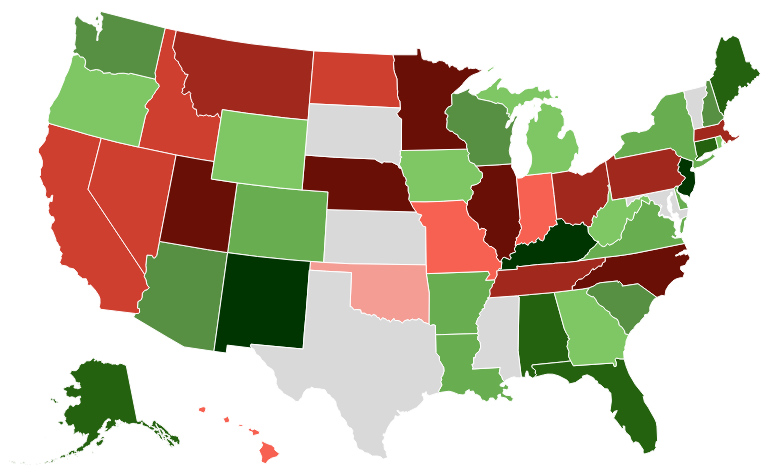
D3 v3 page, settled after 360 driven frames (6 s of simulated time); the page loaded 2 data file(s).



/*  This visualization was made possible by modifying code provided by:

Scott Murray, Choropleth example from "Interactive Data Visualization for the Web" 
https://github.com/alignedleft/d3-book/blob/master/chapter_12/05_choropleth.html   
		
Malcolm Maclean, tooltips example tutorial
http://www.d3noob.org/2013/01/adding-tooltips-to-d3js-graph.html

Mike Bostock, Pie Chart Legend
http://bl.ocks.org/mbostock/3888852  */

		
//Width and height of map
var width = 800;
var height = 500;
var Postive_Users = [];
var Negative_Users = [];
var Postive_Tweets = [];
var Negative_Tweets = [];
var Pos=[] , Neg =[];
var cityNames = ["Alabama","Alaska","Arizona","Arkansas","California","Colorado","Connecticut","Delaware","District of Columbia","Florida","Georgia","Hawaii",
"Idaho","Illinois","Indiana","Iowa","Kansas","Kentucky","Louisiana","Maine","Maryland","Massachusetts","Michigan","Minnesota","Mississippi","Missouri",
"Montana","Nebraska","Nevada","New Hampshire","New Jersey","New Mexico","New York","North Carolina","North Dakota","Ohio","Oklahoma","Oregon","Pennsylvania",
"Puerto Rico","Rhode Island","South Carolina","South Dakota","Tennessee","Texas","Utah","Vermont","Virginia","Washington","West Virginia","Wisconsin","Wyoming"
]
// D3 Projection
var projection = d3.geo.albersUsa()
				   .translate([width/2, height/2])    // translate to center of screen
				   .scale([1000]);          // scale things down so see entire US
        
// Define path generator
var path = d3.geo.path()               // path generator that will convert GeoJSON to SVG paths
		  	 .projection(projection);  // tell path generator to use albersUsa projection

		
// Define linear scale for output
var color = d3.scale.linear()
			  .range(["rgb(213,222,217)","rgb(180,20,40)","rgb(84,150,55)","rgb(217,91,67)"]);
var colorGreen2Red =d3.scale.linear()
			  .range(["#6a0f05","#a1281c","#ce3f30","#f76151","#f49d94",
			  "rgb(217,217,217)",
			  "#7fc765","#69ad51","#589043","#25620f"]);




var legendText = ["Most Tweets", "Positive States", "Negative States", "Neutral States"];

//Create SVG element and append map to the SVG
var svg = d3.select("body")
			.append("svg")
			.attr("width", width)
			.attr("height", height);
        
// Append Div for tooltip to SVG
var div = d3.select("body")
		    .append("div")   
    		.attr("class", "tooltip")               
    		.style("opacity", 0);

// Load in my states data!
d3.csv("mapprop.csv", function(data) {
color.domain([0,1,2,3,4,5,6,7,8,9,10]); // setting the range of the input data
colorGreen2Red.domain([0,1,2,3,4,5,6,7,8,9,10]); // setting the range of the input data
// Load GeoJSON data and merge with states data
d3.json("us-states.json", function(json) {

// Loop through each state data value in the .csv file
for (var i = 0; i < data.length; i++) {

	// Grab State Name
	var dataState = data[i].state;

	// Grab data value 
	var dataValue = data[i].ColorValue;
	
	Postive_Users[i] = data[i].PosAmount;
	Negative_Users[i] = data[i].NegAmount;
	Postive_Tweets[i] = data[i].PosTweet;
	Negative_Tweets[i] = data[i].NegTweet;
	//Pos[i] = data[i].PosAmount;
	
	//Neg[i] = data[i].NegAmount;

	// Find the corresponding state inside the GeoJSON
	for (var j = 0; j < json.features.length; j++)  {
		var jsonState = json.features[j].properties.name;

		if (dataState == jsonState) {

		// Copy the data value into the JSON
		json.features[j].properties.visited = dataValue; 

		// Stop looking through the JSON
		break;
		}
	}
}
		
// Bind the data to the SVG and create one path per GeoJSON feature
svg.selectAll("path")
	.data(json.features)
	.enter()
	.append("path")
	.attr("d", path)
	.style("stroke", "#fff")
	.style("stroke-width", "1")
	.on("mouseover", function(d) { 
	//console.log(d.id);  
	

	/////////////////////////////////////////////////////////////////////////////////

		var index;		
				cityNames.some(function(entry, i) {
			if (entry == d.properties.name) {
				index = i;
				return true;
			}
		});
		//console.log(index);
		///console.log(Pos[d.id]);  
		///console.log(Neg[d.id]); 
	
    	div.transition()        
      	   .duration(200)      
           .style("opacity", .9);  
           div.html(
		   "City = " +d.properties.name +  "<br/>" +
		   "Pos/Neg  = " +d.properties.visited + "0%"+ "<br/>" +
		   "Postive Users = " +Postive_Users[index] +  "<br/>" +
		   "Negative Users = " +Negative_Users[index] +  "<br/>" +
		   "Postive Tweets = " +Postive_Tweets[index] +  "<br/>" +
		   "Negative Tweets = " +Negative_Tweets[index] +  "<br/>" 
		   )
           .style("left", (d3.event.pageX) + "px")	   
           .style("top", (d3.event.pageY - 28) + "px");   
	})
	.on("mouseout", function() { div.transition().style("opacity", 0);  })
	.style("fill", function(d) {
	
	// Get data value
	var value = d.properties.visited;
	console.log(value);
	if (value) {
	//If value exists…
	return colorGreen2Red(value);
	} else {
	//If value is undefined…
	return colorGreen2Red(5);
	}
});



// Circle !
/*		 
// Map the cities I have lived in!
d3.csv("cities-lived.csv", function(data) {

svg.selectAll("circle")
	.data(data)
	.enter()
	.append("circle")
	.attr("cx", function(d) {
		return projection([d.lon, d.lat])[0];
	})
	.attr("cy", function(d) {
		return projection([d.lon, d.lat])[1];
	})
	.attr("r", function(d) {
		return Math.sqrt(d.years) * 4;
	})
		.style("fill", "rgb(217,91,67)")	
		.style("opacity", 0.85)	

	// Modification of custom tooltip code provided by Malcolm Maclean, "D3 Tips and Tricks" 
	// http://www.d3noob.org/2013/01/adding-tooltips-to-d3js-graph.html
	.on("mouseover", function(d) {  

		  
    	div.transition()        
      	   .duration(200)      
           .style("opacity", .9);      
           div.text(d.place)
           .style("left", (d3.event.pageX) + "px")     
           .style("top", (d3.event.pageY - 28) + "px");    
	})   

    // fade out tooltip on mouse out               
    .on("mouseout", function(d) {       
        div.transition()        
           .duration(500)      
           .style("opacity", 0);   
    });
});  
  */  
 /* 
// Modified Legend Code from Mike Bostock: http://bl.ocks.org/mbostock/3888852
var legend = d3.select("body").append("svg")
      			.attr("class", "legend")
     			.attr("width", 140)
    			.attr("height", 200)
   				.selectAll("g")
   				.data(color.domain().slice().reverse())
   				.enter()
   				.append("g")
     			.attr("transform", function(d, i) { return "translate(0," + i * 20 + ")"; });

  	legend.append("rect")
   		  .attr("width", 18)
   		  .attr("height", 18)
   		  .style("fill", color);

  	legend.append("text")
  		  .data(legendText)
      	  .attr("x", 24)
      	  .attr("y", 9)
      	  .attr("dy", ".35em")
      	  .text(function(d) { return d; }); */
	});

});


### data: mapprop.csv
ID, state, ColorValue, PosAmount, NegAmount, PosTweet, NegTweet
0, Alabama, 9, 1001, 2001, 234, 700
1, Alaska, 9, 1002, 2002, 235, 701
2, Arizona, 8, 1003, 2003, 236, 702
3, Arkansas, 7, 1004, 2004, 237, 703
4, California, 2, 1005, 2005, 238, 704
5, Colorado, 7, 1006, 2006, 239, 705
6, Connecticut, 9, 1007, 2007, 240, 706
7, Delaware, 7, 1008, 2008, 241, 707
8, District of Columbia, 5, 1008, 2008, 242, 708
9, Florida, 9, 1009, 2009, 243, 709
10, Georgia, 6, 1010, 2010, 244, 710
11, Hawaii, 3, 1011, 2011, 245, 711
12, Idaho, 2, 1011, 2011, 246, 712
13, Illinois, 0, 1012, 2012, 247, 713
14, Indiana, 3, 1013, 2013, 248, 714
15, Iowa, 6, 1014, 2014, 249, 715
16, Kansas, 5, 1015, 2015, 250, 716
17, Kentucky, 10, 1016, 2016, 251, 717
18, Louisiana, 7, 1017, 2017, 252, 718
19, Maine, 9, 1018, 2018, 253, 719
20, Maryland, 5, 1019, 2019, 254, 720
21, Massachusetts, 1, 1020, 2020, 255, 721
22, Michigan, 6, 1021, 2021, 256, 722
23, Minnesota, 0, 1022, 2022, 257, 723
24, Mississippi, 5, 1023, 2023, 258, 724
25, Missouri, 3, 1024, 2024, 259, 725
26, Montana, 1, 1025, 2025, 260, 726
27, Nebraska, 0, 1026, 2026, 261, 727
28, Nevada, 2, 1027, 2027, 262, 728
29, New Hampshire, 8, 1028, 2028, 263, 729
30, New Jersey, 10, 1029, 2029, 264, 730
31, New Mexico, 10, 1030, 2030, 265, 731
32, New York, 7, 1031, 2031, 266, 732
33, North Carolina, 0, 1032, 2032, 267, 733
34, North Dakota, 2, 1033, 2033, 268, 734
35, Ohio, 1, 1034, 2034, 269, 735
36, Oklahoma, 4, 1035, 2035, 270, 736
37, Oregon, 6, 1036, 2036, 271, 737
38, Pennsylvania, 1, 1037, 2037, 272, 738
39, Puerto Rico, 10, 1037, 2037, 273, 739
40, Rhode Island, 6, 1038, 2038, 274, 740
41, South Carolina, 8, 1039, 2039, 275, 741
42, South Dakota, 5, 1040, 2040, 276, 742
43, Tennessee, 1, 1041, 2041, 277, 743
44, Texas, 5, 1042, 2042, 278, 744
45, Utah, 0, 1043, 2043, 279, 745
46, Vermont, 5, 1044, 2044, 280, 746
47, Virginia, 7, 1045, 2045, 281, 747
48, Washington, 8, 1046, 2046, 282, 748
49, West Virginia, 6, 1047, 2047, 283, 749
50, Wisconsin, 8, 1048, 2048, 284, 750
51, Wyoming, 6, 1049, 2049, 285, 751

### data: us-states.json
{
 "type": "FeatureCollection",
 "features": [
  {
   "type": "Feature",
   "id": "01",
   "properties": {
    "name": "Alabama"
   },
   "geometry": {
    "type": "Polygon",
    "coordinates": "[... 1 items]"
   }
  },
  {
   "type": "Feature",
   "id": "02",
   "properties": {
    "name": "Alaska"
   },
   "geometry": {
    "type": "MultiPolygon",
    "coordinates": "[... 39 items]"
   }
  },
  {
   "type": "Feature",
   "id": "03",
   "properties": {
    "name": "Arizona"
   },
   "geometry": {
    "type": "Polygon",
    "coordinates": "[... 1 items]"
   }
  },
  {
   "type": "Feature",
   "id": "04",
   "properties": {
    "name": "Arkansas"
   },
   "geometry": {
    "type": "Polygon",
    "coordinates": "[... 1 items]"
   }
  },
  {
   "type": "Feature",
   "id": "05",
   "properties": {
    "name": "California"
   },
   "geometry": {
    "type": "Polygon",
    "coordinates": "[... 1 items]"
   }
  },
  {
   "type": "Feature",
   "id": "06",
   "properties": {
    "name": "Colorado"
   },
   "geometry": {
    "type": "Polygon",
    "coordinates": "[... 1 items]"
   }
  },
  {
   "type": "Feature",
   "id": "07",
   "properties": {
    "name": "Connecticut"
   },
   "geometry": {
    "type": "Polygon",
    "coordinates": "[... 1 items]"
   }
  },
  {
   "type": "Feature",
   "id": "08",
   "properties": {
    "name": "Delaware"
   },
   "geometry": {
    "type": "Polygon",
    "coordinates": "[... 1 items]"
   }
  },
  "... 44 more items"
 ]
}